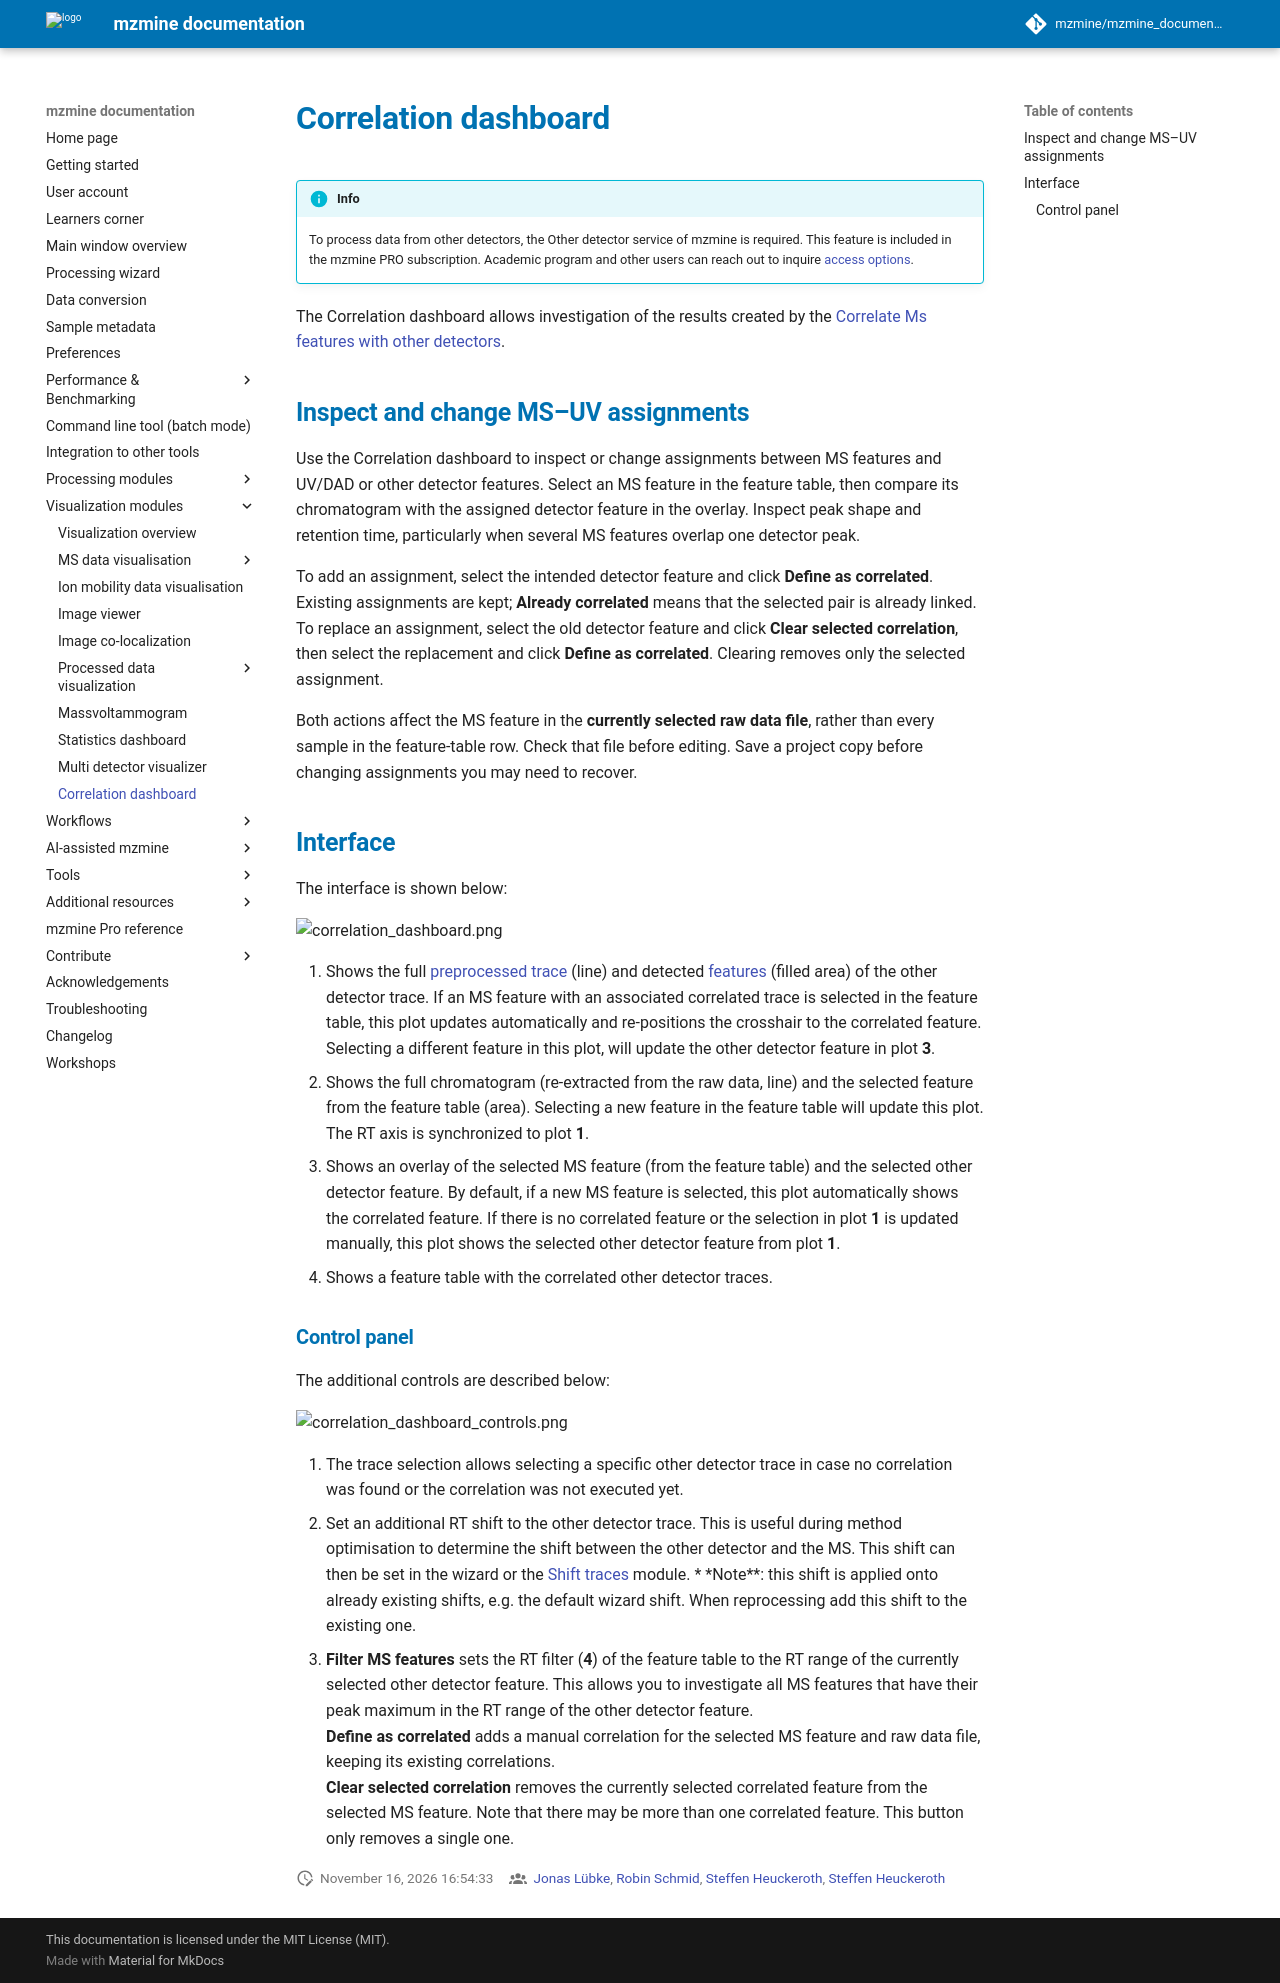

repository: mzmine/mzmine_documentation · page: 4.11/module_docs/uv/uv_correlation_dashboard/uv_correlation_dashboard.html · generator: mkdocs

# Correlation dashboard

!!! info

    To process data from other detectors, the Other detector service of mzmine is required. This feature
    is included in the mzmine PRO subscription. Academic program and other users can reach out to
    inquire [access options](https://mzio.io/contact).

The Correlation dashboard allows investigation of the results created by
the [Correlate Ms features with other detectors](../uv_ms_other_aligner/uv_ms_other_aligner.md).

## Inspect and change MS–UV assignments {#inspect-and-change-msuv-assignments}

Use the Correlation dashboard to inspect or change assignments between MS features and UV/DAD or
other detector features. Select an MS feature in the feature table, then compare its chromatogram
with the assigned detector feature in the overlay. Inspect peak shape and retention time,
particularly when several MS features overlap one detector peak.

To add an assignment, select the intended detector feature and click **Define as correlated**.
Existing assignments are kept; **Already correlated** means that the selected pair is already linked.
To replace an assignment, select the old detector feature and click **Clear selected correlation**,
then select the replacement and click **Define as correlated**. Clearing removes only the selected
assignment.

Both actions affect the MS feature in the **currently selected raw data file**, rather than every
sample in the feature-table row. Check that file before editing. Save a project copy before changing
assignments you may need to recover.

## Interface

The interface is shown below:

![correlation_dashboard.png](correlation_dashboard.png)

1. Shows the full [preprocessed trace](../otherdetector_glossary.md#preprocessed-trace) (line) and
   detected [features](../otherdetector_glossary.md) (filled area) of the other detector trace. If
   an MS feature with an associated correlated trace is selected in the feature table, this plot
   updates automatically and re-positions the crosshair to the correlated feature. Selecting a
   different feature in this plot, will update the other detector feature in plot **3**.
2. Shows the full chromatogram (re-extracted from the raw data, line) and the selected feature from
   the feature table (area). Selecting a new feature in the feature table will update this plot. The
   RT axis is synchronized to plot **1**.
3. Shows an overlay of the selected MS feature (from the feature table) and the selected other
   detector feature.
   By default, if a new MS feature is selected, this plot automatically shows the correlated
   feature. If there is no correlated feature or the selection in plot **1** is updated manually,
   this plot shows the selected other detector feature from plot **1**.
4. Shows a feature table with the correlated other detector traces.

### Control panel

The additional controls are described below:

![correlation_dashboard_controls.png](correlation_dashboard_controls.png)

1. The trace selection allows selecting a specific other detector trace in case no correlation was
   found or the correlation was not executed yet.
2. Set an additional RT shift to the other detector trace. This is useful during method optimisation
   to determine the shift between the other detector and the MS. This shift can then be set in the
   wizard or the [Shift traces](../uv_shift_trim_bin_traces/uv_shift_trim_bin_traces.md) module. *
   *Note**: this shift is applied onto already existing shifts, e.g. the default wizard shift. When
   reprocessing add this shift to the existing one.
3. **Filter MS features** sets the RT filter (**4**) of the feature table to the RT range of the
   currently selected other detector feature. This allows you to investigate all MS features that
   have their peak maximum in the RT range of the other detector feature.<br>
   **Define as correlated** adds a manual correlation for the selected MS feature and raw data file,
   keeping its existing correlations.<br>
   **Clear selected correlation** removes the currently selected correlated feature from the
   selected MS feature. Note that there may be more than one correlated feature. This button only
   removes a single one.
